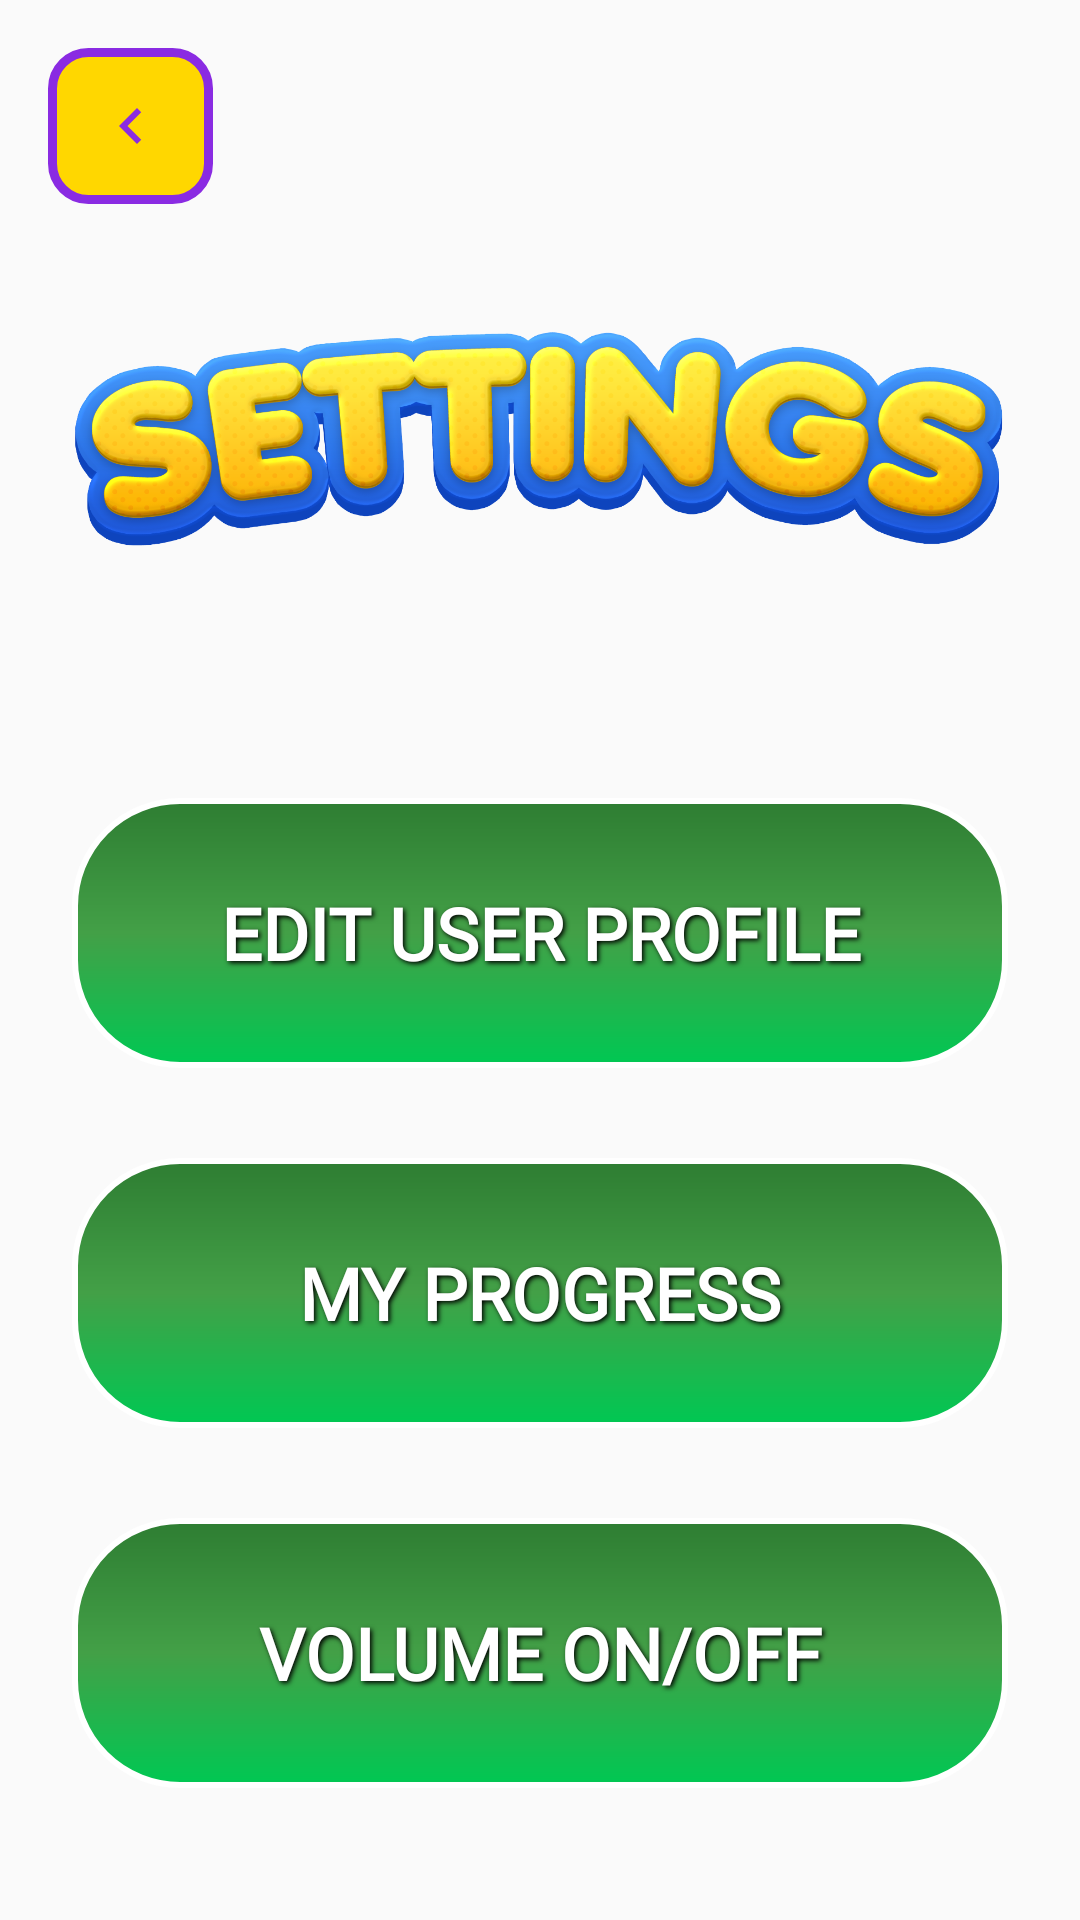

Reconstruct the res/layout file that produces this screen, plus the resources it refers to.
<!-- AndroidManifest.xml: activity theme Theme.AppCompat.Light.NoActionBar -->
<!-- res/layout/activity_settings.xml -->
<?xml version="1.0" encoding="utf-8"?>
<androidx.constraintlayout.widget.ConstraintLayout xmlns:android="http://schemas.android.com/apk/res/android"
    xmlns:app="http://schemas.android.com/apk/res-auto"
    android:layout_width="match_parent"
    android:layout_height="match_parent"
    android:background="@drawable/background4">

    
    <ImageButton
        android:id="@+id/backButton"
        android:layout_width="55dp"
        android:layout_height="52dp"
        android:layout_margin="16dp"
        android:background="@drawable/yellow_violet_back_button"
        android:contentDescription="Back"
        android:padding="8dp"
        android:scaleType="centerInside"
        android:src="@drawable/ic_arrow_back_purple"
        app:layout_constraintStart_toStartOf="parent"
        app:layout_constraintTop_toTopOf="parent" />

    <ScrollView
        android:layout_width="0dp"
        android:layout_height="0dp"
        android:padding="24dp"
        app:layout_constraintBottom_toBottomOf="parent"
        app:layout_constraintEnd_toEndOf="parent"
        app:layout_constraintHorizontal_bias="0.0"
        app:layout_constraintStart_toStartOf="parent"
        app:layout_constraintTop_toTopOf="parent"
        app:layout_constraintVertical_bias="0.0">

        <RelativeLayout
            android:layout_width="match_parent"
            android:layout_height="wrap_content">

            

            

            <ImageView
                android:id="@+id/settingsImage"
                android:layout_width="match_parent"
                android:layout_height="202dp"
                android:layout_marginTop="20dp"
                android:contentDescription="Settings"
                android:src="@drawable/settingsinfo" />

            <LinearLayout
                android:layout_width="match_parent"
                android:layout_height="wrap_content"
                android:layout_below="@id/settingsImage"
                android:layout_marginTop="20dp"
                android:orientation="vertical">

                
                <Button
                    android:id="@+id/editUserProfileButton"
                    android:layout_width="match_parent"
                    android:layout_height="90dp"
                    android:layout_marginBottom="30dp"
                    android:background="@drawable/game_button_primary"
                    android:fontFamily="@font/wonderbar"
                    android:padding="12dp"
                    android:shadowColor="#000000"
                    android:shadowDx="2"
                    android:shadowDy="2"
                    android:shadowRadius="4"
                    android:stateListAnimator="@null"
                    android:text="Edit User Profile"
                    android:textColor="#FFFFFF"
                    android:textSize="24sp"
                    android:textStyle="bold" />

                
                <Button
                    android:id="@+id/myProgressButton"
                    android:layout_width="match_parent"
                    android:layout_height="90dp"
                    android:layout_marginBottom="30dp"
                    android:background="@drawable/game_button_primary"
                    android:fontFamily="@font/wonderbar"
                    android:padding="12dp"
                    android:shadowColor="#000000"
                    android:shadowDx="2"
                    android:shadowDy="2"
                    android:shadowRadius="4"
                    android:stateListAnimator="@null"
                    android:text="My Progress"
                    android:textColor="#FFFFFF"
                    android:textSize="24sp"
                    android:textStyle="bold" />

                
                <Button
                    android:id="@+id/volumeToggleButton"
                    android:layout_width="match_parent"
                    android:layout_height="90dp"
                    android:background="@drawable/game_button_primary"
                    android:fontFamily="@font/wonderbar"
                    android:padding="12dp"
                    android:shadowColor="#000000"
                    android:shadowDx="2"
                    android:shadowDy="2"
                    android:shadowRadius="4"
                    android:stateListAnimator="@null"
                    android:text="Volume On/Off"
                    android:textColor="#FFFFFF"
                    android:textSize="24sp"
                    android:textStyle="bold" />
            </LinearLayout>
        </RelativeLayout>
    </ScrollView>
</androidx.constraintlayout.widget.ConstraintLayout>
<!-- resources referenced by this layout -->
<resources>
  <!-- drawable game_button_primary (drawable) -->
  <?xml version="1.0" encoding="utf-8"?>
  <ripple xmlns:android="http://schemas.android.com/apk/res/android"
      android:color="#80FFFFFF">
      <item>
          <shape android:shape="rectangle">
              <corners android:radius="35dp" />
              <gradient
                  android:startColor="#00C853"
                  android:centerColor="#43A047"
                  android:endColor="#2E7D32"
                  android:angle="90" />
              <stroke
                  android:width="2dp"
                  android:color="#FFFFFF" />
          </shape>
      </item>
  </ripple>
  <!-- drawable ic_arrow_back_purple (drawable) -->
  <?xml version="1.0" encoding="utf-8"?>
  <vector xmlns:android="http://schemas.android.com/apk/res/android"
      android:width="24dp"
      android:height="24dp"
      android:viewportWidth="24"
      android:viewportHeight="24">
      <path
          android:fillColor="#8A2BE2"
          android:pathData="M15.41,7.41L14,6l-6,6 6,6 1.41,-1.41L10.83,12z" />
  </vector>
  <!-- drawable settingsinfo: png bitmap (drawable, 347237 bytes) -->
  <!-- drawable yellow_violet_back_button (drawable) -->
  <?xml version="1.0" encoding="utf-8"?>
  <ripple xmlns:android="http://schemas.android.com/apk/res/android"
      android:color="#80FFFFFF">
      <item>
          <shape android:shape="rectangle">
              <solid android:color="#FFD700" />
              <stroke
                  android:width="3dp"
                  android:color="#8A2BE2" />
              <corners android:radius="12dp" />
          </shape>
      </item>
  </ripple>
</resources>
